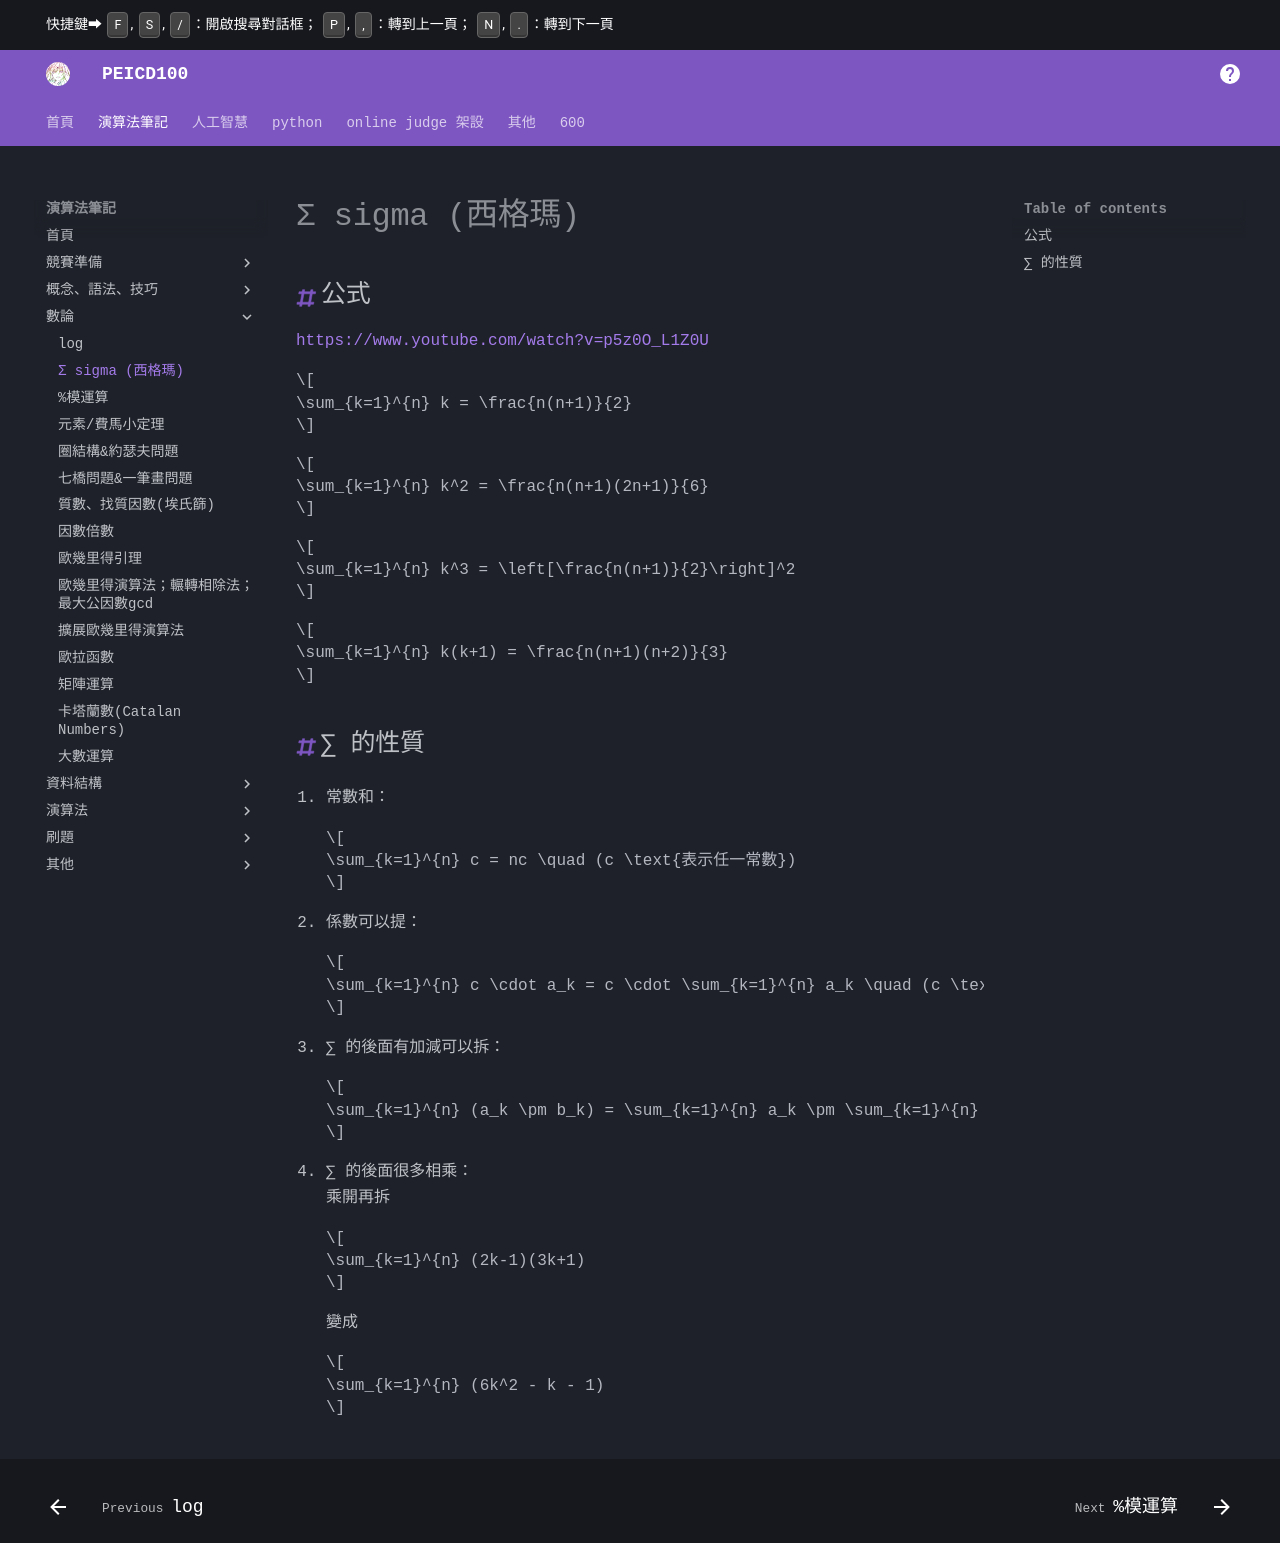

repository: PEICSOC/PEICSOC.github.io · page: md-演算法筆記/Σ sigma (西格瑪).html · generator: mkdocs

# Σ sigma (西格瑪)

## 公式

[https://www.youtube.com/watch?v=p5z0O_L1Z0U](https://www.youtube.com/watch?v=p5z0O_L1Z0U)

$$
\sum_{k=1}^{n} k = \frac{n(n+1)}{2}
$$

$$
\sum_{k=1}^{n} k^2 = \frac{n(n+1)(2n+1)}{6}
$$

$$
\sum_{k=1}^{n} k^3 = \left[\frac{n(n+1)}{2}\right]^2
$$

$$
\sum_{k=1}^{n} k(k+1) = \frac{n(n+1)(n+2)}{3}
$$

## ∑ 的性質

1. 常數和：

    $$
    \sum_{k=1}^{n} c = nc \quad (c \text{表示任一常數})
    $$

2. 係數可以提：

    $$
    \sum_{k=1}^{n} c \cdot a_k = c \cdot \sum_{k=1}^{n} a_k \quad (c \text{表示任一常數，}k \text{表示變數})
    $$

3. ∑ 的後面有加減可以拆：

    $$
    \sum_{k=1}^{n} (a_k \pm b_k) = \sum_{k=1}^{n} a_k \pm \sum_{k=1}^{n} b_k
    $$

4. ∑ 的後面很多相乘：  
    乘開再拆

    $$
    \sum_{k=1}^{n} (2k-1)(3k+1)
    $$

    變成

    $$
    \sum_{k=1}^{n} (6k^2 - k - 1)
    $$
